Run: headless pygame with SDL's dummy video driver; simulated clock (each Clock.tick advances the game by its frame time, no real sleeping); random seed 0; keys injected as events and as key.get_pressed() state; mouse plan: one left click at the window centre at the start of phase 2, then a move to the lower-right quarter at the start of phase 3.
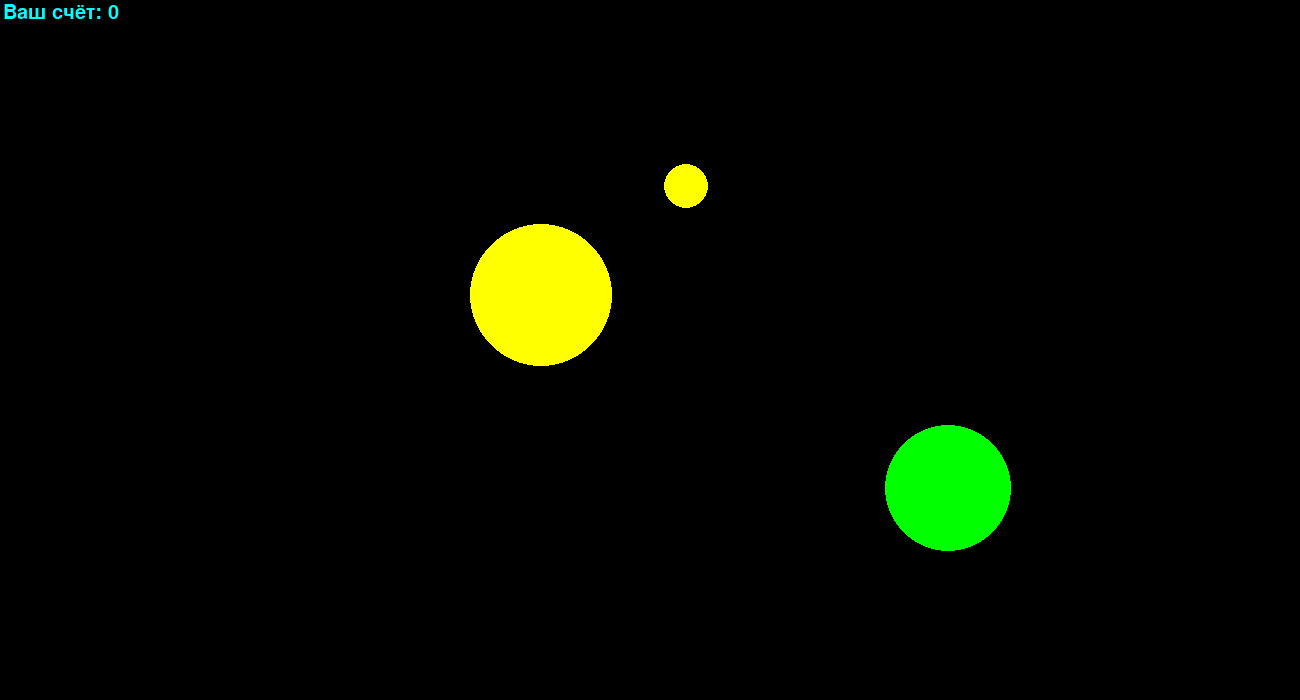
Frame 1 of 4 · flips 1–60 · no input
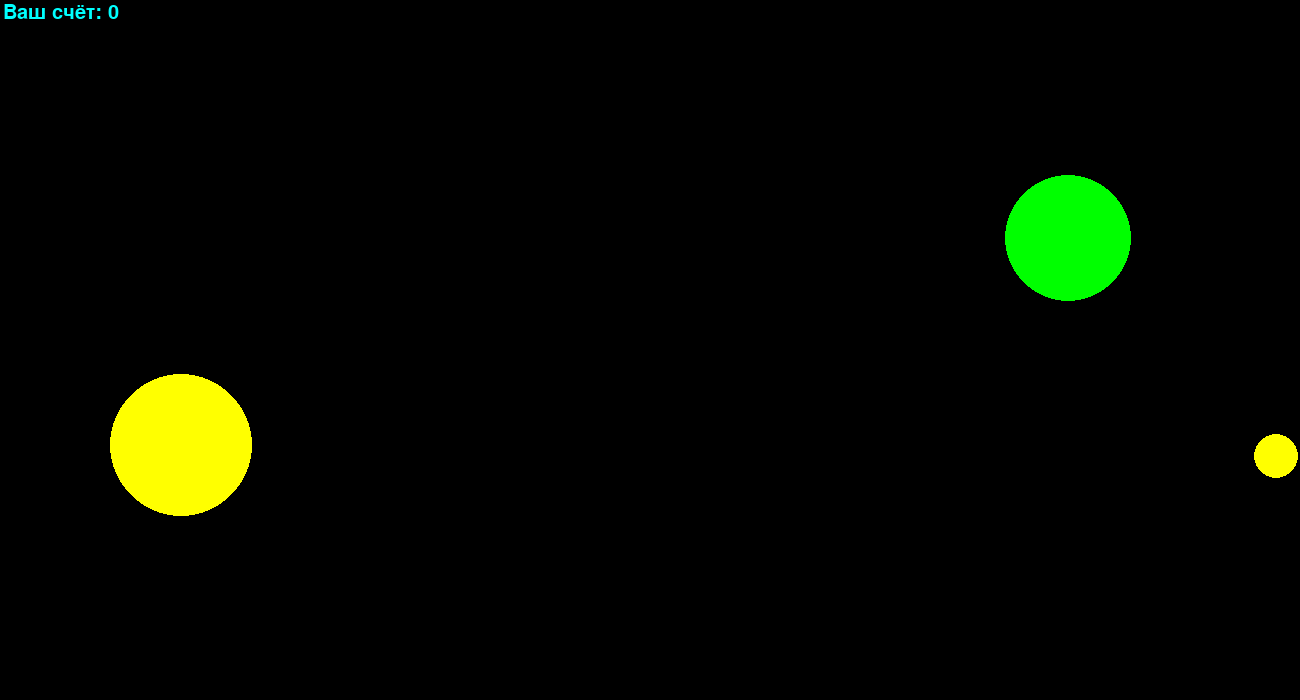
Frame 2 of 4 · flips 61–180 · clicked the window centre · tapped SPACE, RETURN · held RIGHT (→), D
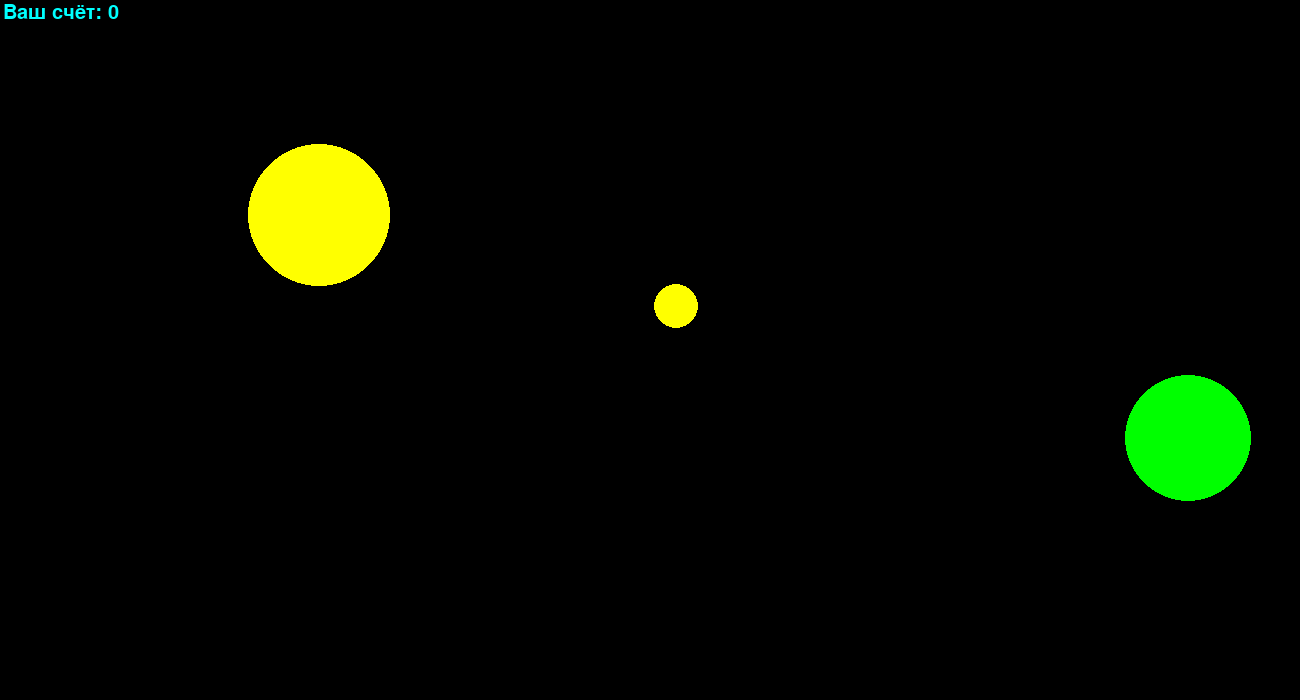
Frame 3 of 4 · flips 181–300 · moved the mouse to the lower-right quarter · held DOWN (↓), S
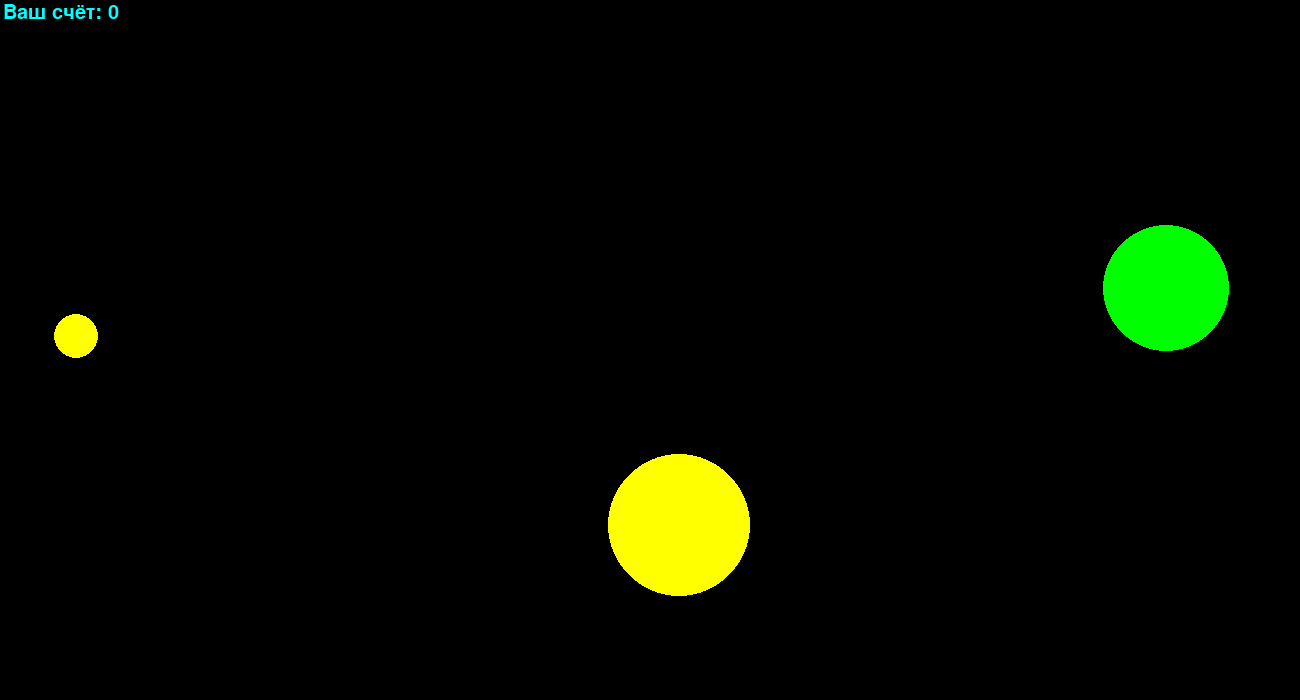
Frame 4 of 4 · flips 301–420 · held LEFT (←), A, UP (↑), W

The pygame program that drew these frames:

import pygame
from pygame.draw import *
from random import randint

pygame.init()

A = 1300
B = 700
Rmin = 10
Rmax = 100
screen = pygame.display.set_mode((A, B))
FPS = 150
n = 3

RED = (255, 0, 0)
BLUE = (0, 0, 255)
YELLOW = (255, 255, 0)
GREEN = (0, 255, 0)
MAGENTA = (255, 0, 255)
CYAN = (0, 255, 255)
BLACK = (0, 0, 0)
COLORS = [RED, BLUE, YELLOW, GREEN, MAGENTA, CYAN]

def draw_circles():
    '''рисует новые n кружков '''
    global x, y, r, color, vx, vy
    x = []
    y = []
    r = []
    vx = []
    vy = []
    color = []
    for i in range(n):
        x += [randint(Rmax, A-Rmax)]
        y += [randint(Rmax, B-Rmax)]
        r += [randint(Rmin, Rmax)]
        vx += [randint(1, 5)*(2*randint(0, 1)-1)]
        vy += [randint(1, 5)*(2*randint(0, 1)-1)]
        color += [COLORS[randint(0, 5)]]
        circle(screen, color[i], (x[i], y[i]), r[i])

def catch_check(event):
    '''проверяет, попал ли игрок в кружок'''
    global x, y, r
    for i in range(n):
        if (event.pos[0]-x[i])**2 + (event.pos[1]-y[i])**2 <= r[i]**2:
            return True
    return False

def move_circles():
    for i in range(n):
        x[i] += vx[i]
        y[i] += vy[i]

def hit_check():
    for i in range(n):
        if min(A-x[i], x[i]) <= r[i]:
            vx[i] = -vx[i]
        if min(B-y[i], y[i]) <= r[i]:
            vy[i] = -vy[i]

def new_circles():
    for i in range(n):
        circle(screen, color[i], (x[i], y[i]), r[i])

score = 0
shrift = pygame.font.SysFont('Times New Roman', 30)
text_color = CYAN
clock = pygame.time.Clock()
finished = False

draw_circles()
while not finished:
    clock.tick(FPS)
    move_circles()
    hit_check()
    new_circles()
    for event in pygame.event.get():
        if event.type == pygame.QUIT:
            finished = True
        elif event.type == pygame.MOUSEBUTTONDOWN:
            if catch_check(event):
                score += 1
    text = shrift.render("Ваш счёт: " + str(score), 1, text_color)
    screen.blit(text, (3, 3))
    pygame.display.update()
    screen.fill(BLACK)

print("Ваш счёт: ", score)

pygame.quit()
